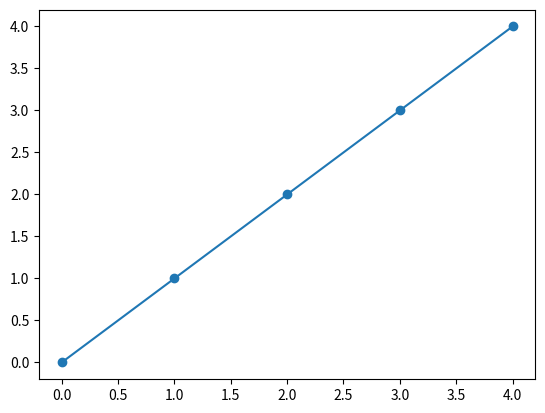

Write the Python code that produced this figure.
import matplotlib.pyplot as plt
import os

abscisse = [0,1,2,3,4]
ordonnee = [0,1,2,3,4]

plt.plot(abscisse,ordonnee)
plt.scatter(x=abscisse,y=ordonnee)
plt.show()

